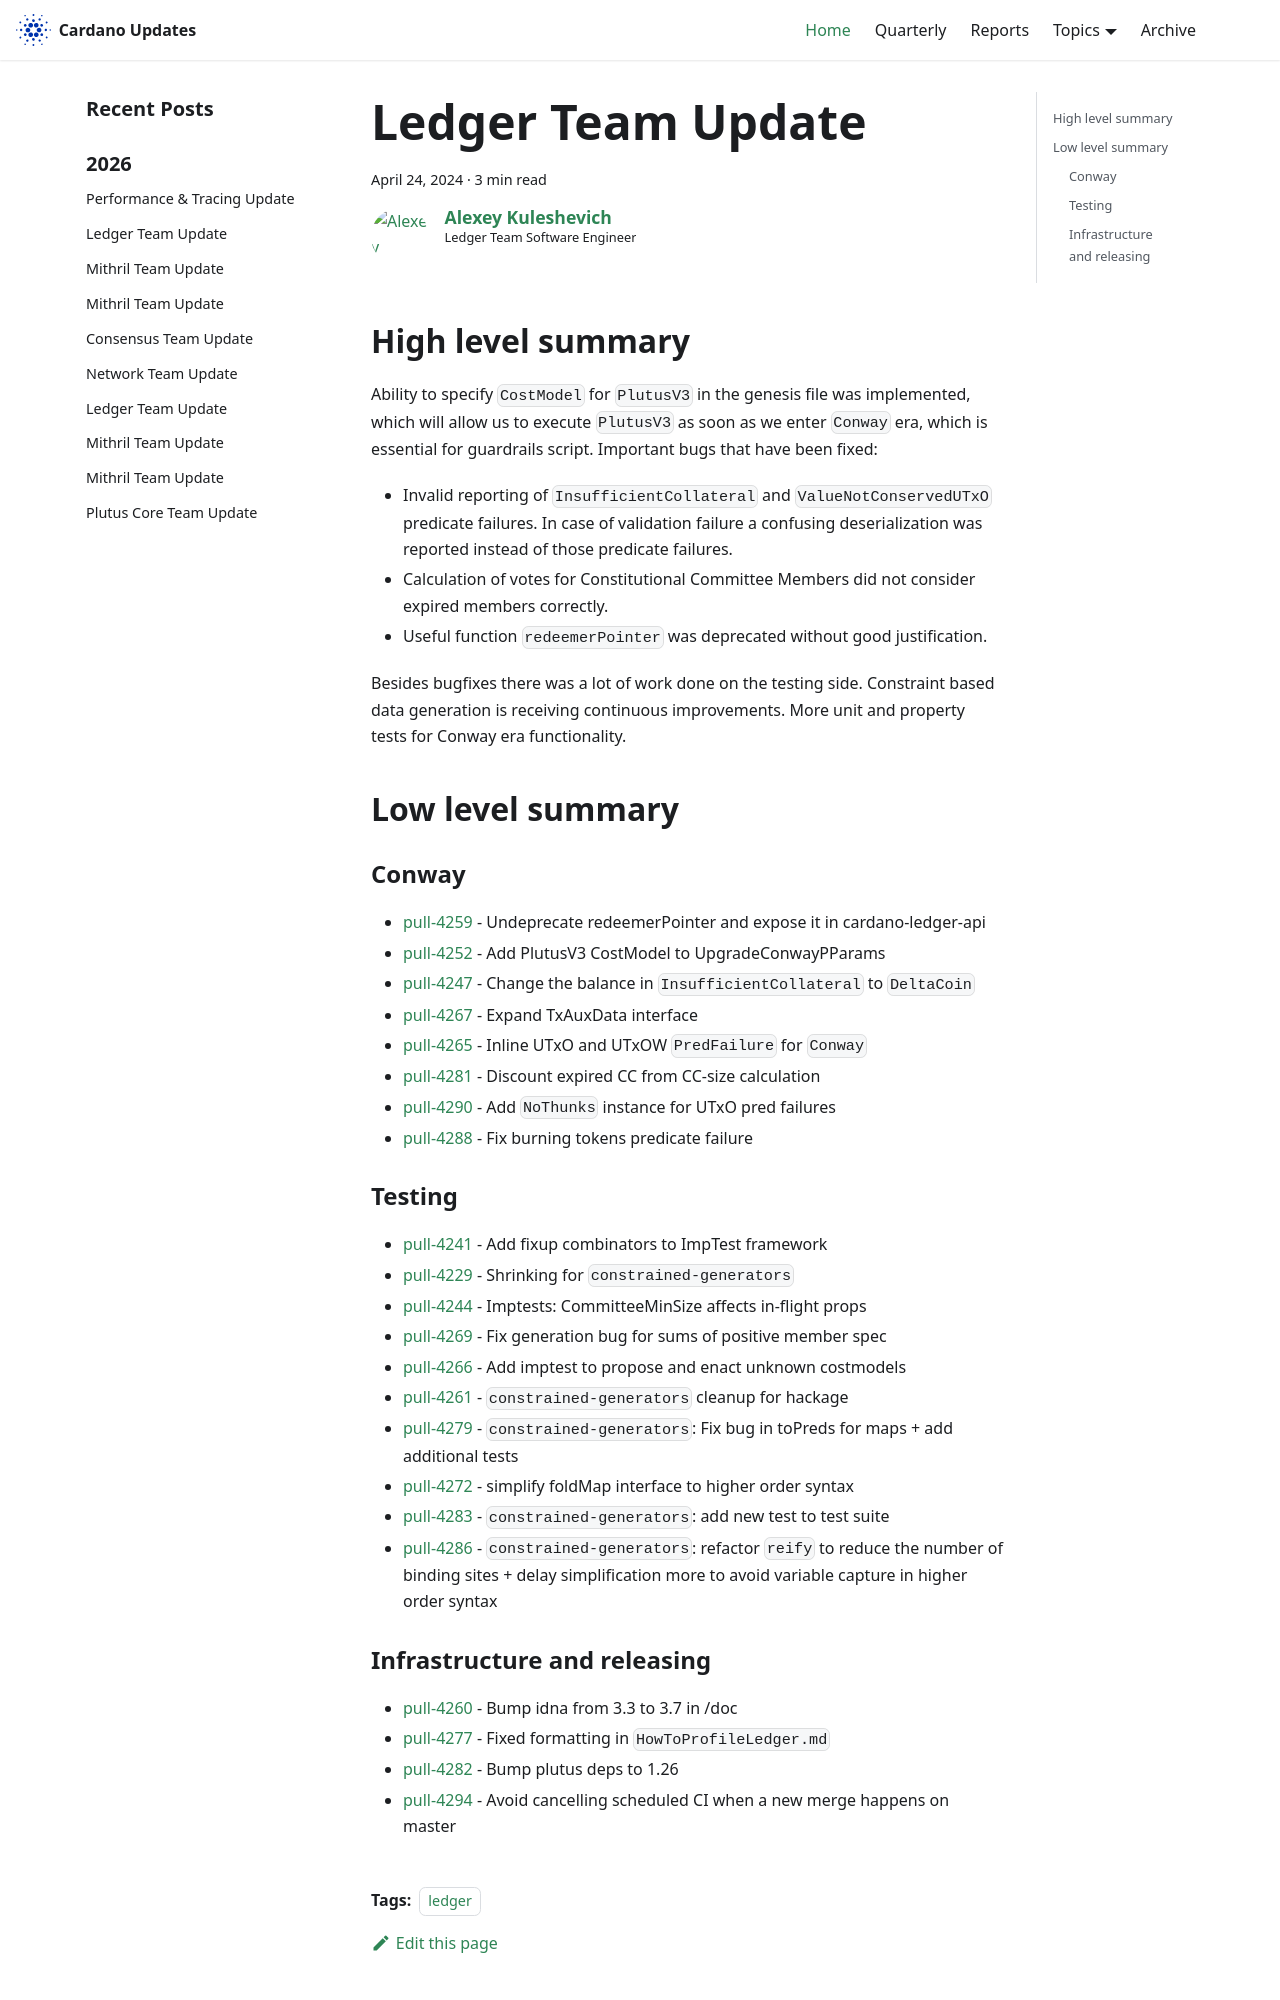

repository: IntersectMBO/cardano-updates · page: 2024-04-24-ledger/index.html · generator: docusaurus

---
title: Ledger Team Update
slug: 2024-04-24-ledger
authors: lehins
tags: [ledger]
hide_table_of_contents: false
---

## High level summary

Ability to specify `CostModel` for `PlutusV3` in the genesis file was implemented, which
will allow us to execute `PlutusV3` as soon as we enter `Conway` era, which is essential
for guardrails script. Important bugs that have been fixed:

* Invalid reporting of `InsufficientCollateral` and `ValueNotConservedUTxO` predicate
  failures. In case of validation failure a confusing deserialization was reported instead
  of those predicate failures.
* Calculation of votes for Constitutional Committee Members did not consider expired
  members correctly.
* Useful function `redeemerPointer` was deprecated without good justification.

Besides bugfixes there was a lot of work done on the testing side. Constraint based data
generation is receiving continuous improvements. More unit and property tests for Conway
era functionality.

## Low level summary

### Conway

* [pull-4259] - Undeprecate redeemerPointer and expose it in cardano-ledger-api
* [pull-4252] - Add PlutusV3 CostModel to UpgradeConwayPParams
* [pull-4247] - Change the balance in `InsufficientCollateral` to `DeltaCoin`
* [pull-4267] - Expand TxAuxData interface
* [pull-4265] - Inline UTxO and UTxOW `PredFailure` for `Conway`
* [pull-4281] - Discount expired CC from CC-size calculation
* [pull-4290] - Add `NoThunks` instance for UTxO pred failures
* [pull-4288] - Fix burning tokens predicate failure

### Testing

* [pull-4241] - Add fixup combinators to ImpTest framework
* [pull-4229] - Shrinking for `constrained-generators`
* [pull-4244] - Imptests: CommitteeMinSize affects in-flight props
* [pull-4269] - Fix generation bug for sums of positive member spec
* [pull-4266] - Add imptest to propose and enact unknown costmodels
* [pull-4261] - `constrained-generators` cleanup for hackage
* [pull-4279] - `constrained-generators`: Fix bug in toPreds for maps + add additional tests
* [pull-4272] - simplify foldMap interface to higher order syntax
* [pull-4283] - `constrained-generators`: add new test to test suite
* [pull-4286] - `constrained-generators`: refactor `reify` to reduce the number of binding sites + delay simplification more to avoid variable capture in higher order syntax
